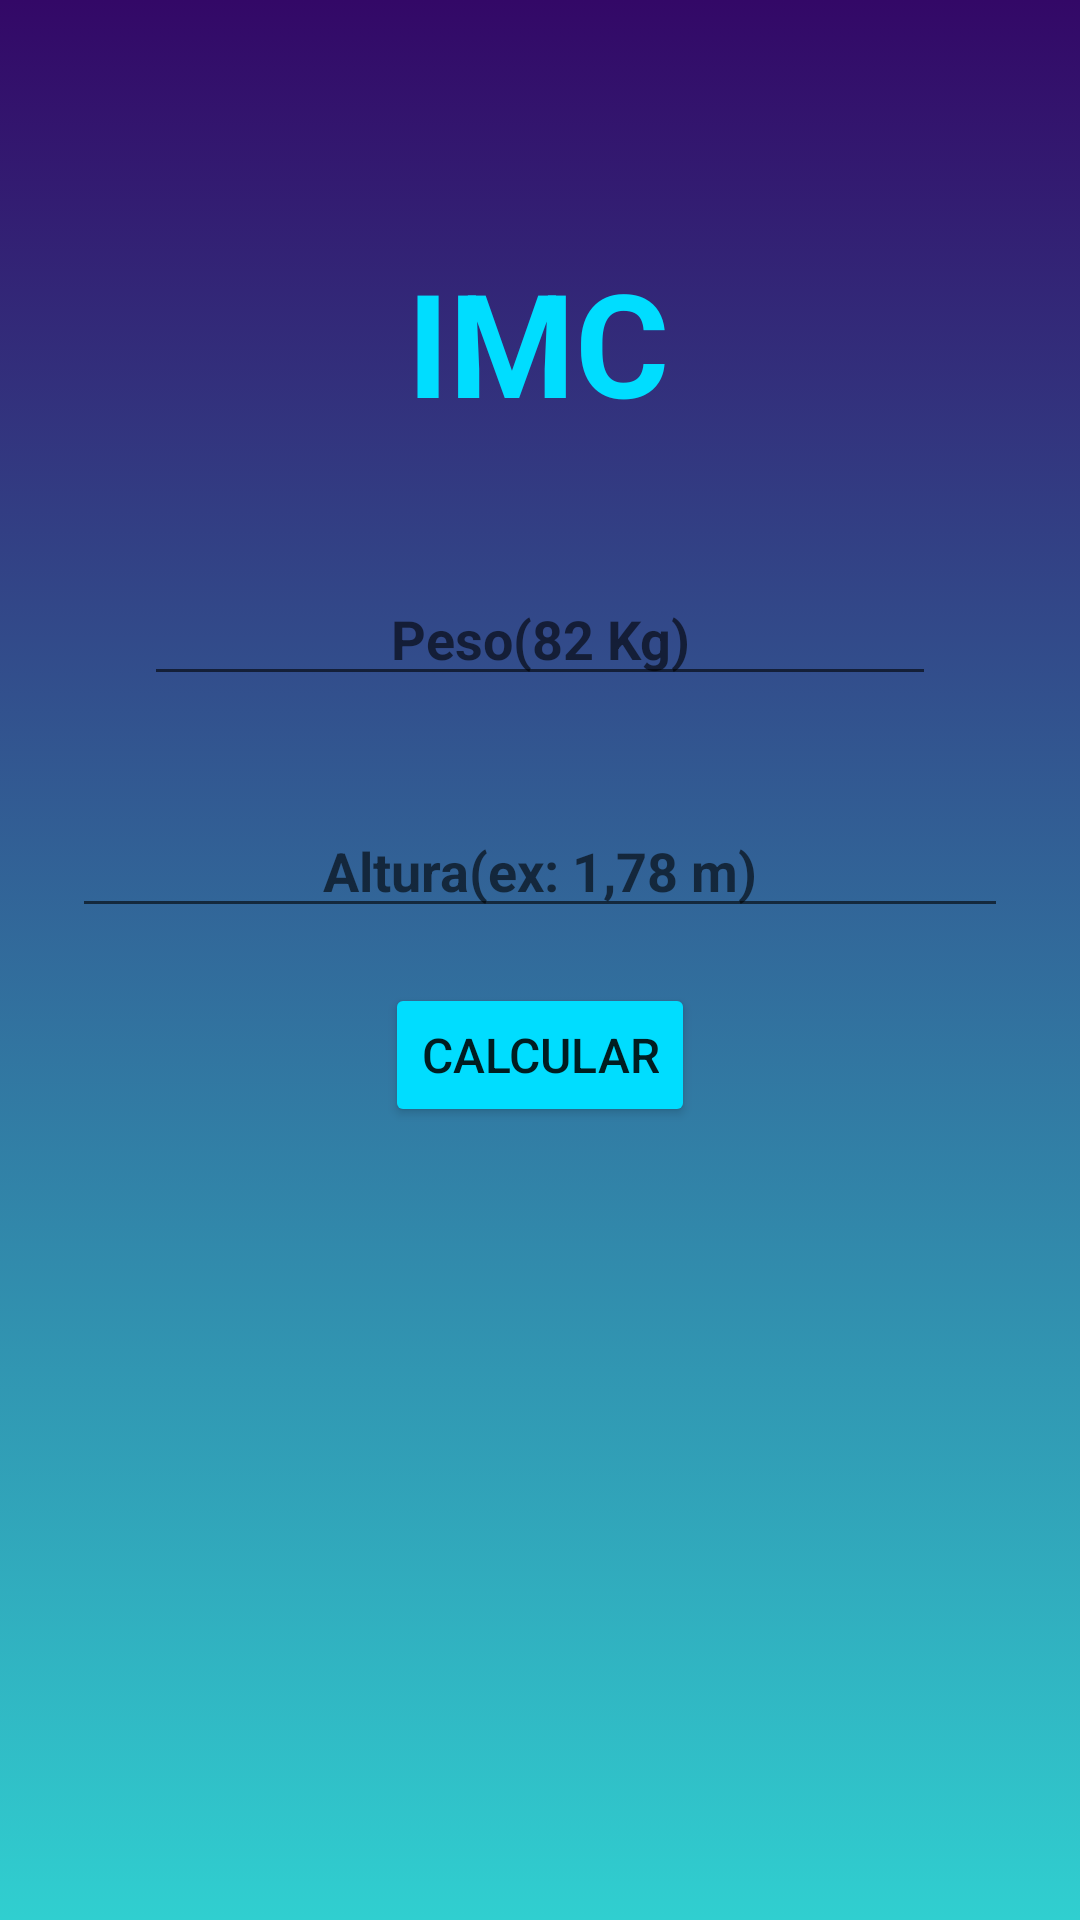

Here is an Android app screen rendered from its layout file. Give the layout XML and the strings, colors and styles it references.
<!-- AndroidManifest.xml: application theme Theme.Imcapp2 -->
<!-- res/layout/activity_main.xml -->
<?xml version="1.0" encoding="utf-8"?>
<androidx.constraintlayout.widget.ConstraintLayout xmlns:android="http://schemas.android.com/apk/res/android"
    xmlns:app="http://schemas.android.com/apk/res-auto"
    xmlns:tools="http://schemas.android.com/tools"
    android:id="@+id/relativeLayout"
    android:layout_width="match_parent"
    android:layout_height="match_parent"
    android:gravity="start"
    android:orientation="vertical"
    android:background="@drawable/gradient_backgroung">


    <TextView
        android:id="@+id/txtTitle"
        android:layout_width="411dp"
        android:layout_height="wrap_content"

        android:text=""
        android:textAlignment="center"
        android:textColor="#4DD0E1"
        android:textSize="22sp"


        android:textStyle="bold"
        app:layout_constraintEnd_toEndOf="parent"
        app:layout_constraintHorizontal_bias="0.0"
        app:layout_constraintStart_toStartOf="parent"
        tools:layout_editor_absoluteY="44dp"
        tools:ignore="MissingConstraints" />

    <TextView
        android:id="@+id/tittleTXT"
        style="@style/tittle_purple"
        android:layout_width="wrap_content"
        android:layout_height="wrap_content"
        android:layout_centerHorizontal="true"
        android:layout_centerVertical="true"
        android:text="@string/Tittle.TXT"
        android:visibility="visible"
        app:layout_constraintBottom_toTopOf="@+id/guideline3"
        app:layout_constraintEnd_toEndOf="parent"
        app:layout_constraintHorizontal_bias="0.498"
        app:layout_constraintStart_toStartOf="parent"
        app:layout_constraintTop_toTopOf="parent"
        app:layout_constraintVertical_bias="0.304" />

    <EditText
        android:id="@+id/pesoEDT"
        style="@style/input_style"
        android:layout_width="0dp"
        android:layout_height="wrap_content"
        android:layout_marginHorizontal="48dp"
        android:hint="@string/peso_emKG"
        android:visibility="visible"
        app:layout_constraintBottom_toBottomOf="parent"
        app:layout_constraintEnd_toEndOf="parent"
        app:layout_constraintStart_toStartOf="parent"
        app:layout_constraintTop_toTopOf="parent"
        app:layout_constraintVertical_bias="0.275" />

    <EditText
        android:id="@+id/alturaEDT"
        style="@style/input_style"
        android:layout_width="match_parent"
        android:layout_height="wrap_content"
        android:layout_marginHorizontal="24dp"
        android:hint="@string/altura_cm"
        android:inputType="numberDecimal"
        android:textColor="@android:color/holo_green_dark"
        android:textStyle="bold"
        android:visibility="visible"
        app:layout_constraintEnd_toEndOf="parent"
        app:layout_constraintStart_toStartOf="parent"
        app:layout_constraintTop_toBottomOf="@+id/pesoEDT" />

    <Button
        android:id="@+id/CalcularBTN"
        android:layout_width="wrap_content"
        android:layout_height="wrap_content"
        android:layout_marginBottom="116dp"
        android:backgroundTint="@color/Holo_Blue"
        android:text="@string/BTNCalcular"
        android:textSize="16sp"
        app:layout_constraintBottom_toBottomOf="parent"
        app:layout_constraintEnd_toEndOf="parent"
        app:layout_constraintStart_toStartOf="parent"
        app:layout_constraintTop_toBottomOf="@+id/alturaEDT"
        app:layout_constraintVertical_bias="0.11"
        tools:visibility="visible" />

    <androidx.constraintlayout.widget.Guideline
        android:id="@+id/guideline3"
        android:layout_width="wrap_content"
        android:layout_height="wrap_content"
        android:orientation="horizontal"
        app:layout_constraintGuide_begin="333dp" />

    <androidx.constraintlayout.widget.Guideline
        android:id="@+id/guideline5"
        android:layout_width="wrap_content"
        android:layout_height="wrap_content"
        android:orientation="vertical"
        app:layout_constraintGuide_begin="202dp" />


</androidx.constraintlayout.widget.ConstraintLayout>
<!-- resources referenced by this layout -->
<resources>
  <color name="Holo_Blue">#00DDFF</color>
  <!-- drawable gradient_backgroung (drawable) -->
  <?xml version="1.0" encoding="utf-8"?>
  <selector xmlns:android="http://schemas.android.com/apk/res/android">
  
      <item>
          <shape>
  
              <gradient
                  android:angle="90"
                  android:startColor="#30cfd0"
                  android:endColor="#330867"
                  android:type="linear"/>
  
          </shape>
  
      </item>
  
  
  </selector>
  <string name="BTNCalcular">Calcular</string>
  <string name="Tittle.TXT">IMC</string>
  <string name="altura_cm">Altura(ex: 1,78 m) </string>
  <string name="peso_emKG">Peso(82 Kg)</string>
  <style name="input_style">
          <item name="android:layout_marginTop">36sp</item>
          <item name="android:inputType">numberDecimal</item>
          <item name="android:textColor">@android:color/holo_green_dark</item>
          <item name="android:textStyle">bold</item>
          <item name="android:textAlignment">center</item>
      </style>
  <style name="tittle_purple">
          <item name="android:textSize">48sp</item>
          <item name="android:textColor">@android:color/holo_blue_bright</item>
          <item name="android:textStyle">bold</item>
          <item name="android:textAllCaps">true</item>
      </style>
  <style name="Theme.Imcapp2" parent="Theme.MaterialComponents.DayNight.NoActionBar">
          
          <item name="colorPrimary">@color/purple_500</item>
          <item name="colorPrimaryVariant">@color/purple_700</item>
          <item name="colorOnPrimary">@color/white</item>
          
          <item name="colorSecondary">@color/teal_200</item>
          <item name="colorSecondaryVariant">@color/teal_700</item>
          <item name="colorOnSecondary">@color/black</item>
          
          <item name="android:statusBarColor" tools:targetApi="l">?attr/colorPrimaryVariant</item>
          
      </style>
  <color name="purple_500">#FF6200EE</color>
  <color name="purple_700">#FF3700B3</color>
  <color name="white">#FFFFFFFF</color>
  <color name="teal_200">#FF03DAC5</color>
  <color name="teal_700">#FF018786</color>
  <color name="black">#FFFFFF</color>
</resources>
